Image classification data set "Disease Detection Dataset" (Neural-Ninja/Crop-Disease-Detection-and-Severity-Estimation-PLOS-ONE on GitHub). Class labels (10): tomato bacterial spot, tomato early blight, tomato late blight, tomato leaf mold, tomato septoria leaf spot, tomato spider mites two spotted spider mite, tomato target spot, tomato yellow leaf curl virus, tomato mosaic virus, tomato healthy.

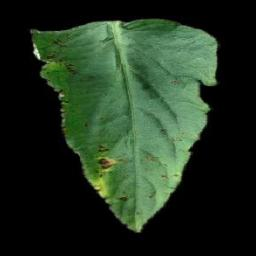
Label: tomato bacterial spot

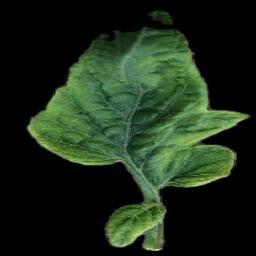
Label: tomato yellow leaf curl virus

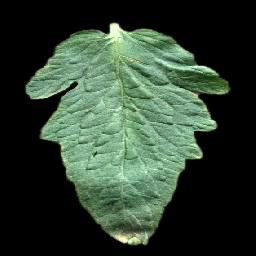
Label: tomato target spot

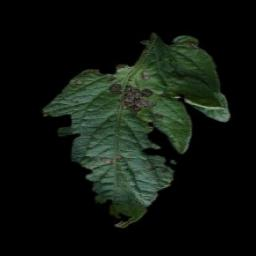
Label: tomato early blight

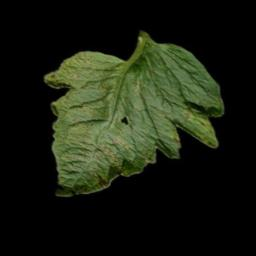
Label: tomato septoria leaf spot

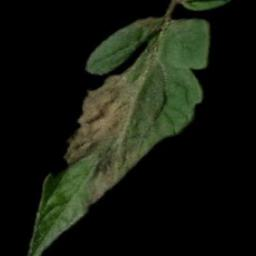
Label: tomato late blight
